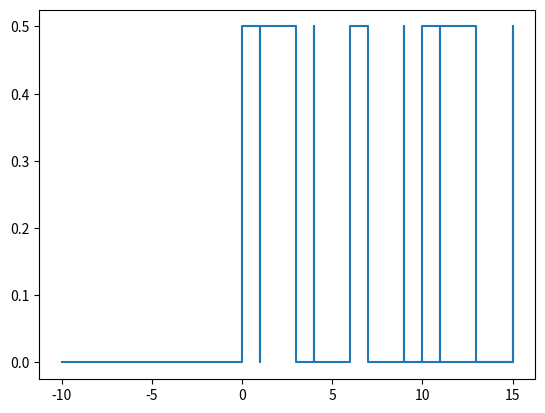

Source code (Python):
"""
[redacted]
Used to test plot algorithm used in trigger event display
Abandoned stable: July 4, 2022
"""
import matplotlib.pyplot as plt
from itertools import tee

hits = ( (0,True), (1,False), (3,False), (4,True), (6,True), (7,False),
        (9,True), (10,True), (11,False), (13,False), (15,True), )

def plot_builder(hits, yshift=0.0, tbnds=(-10,10), logic_false = False):
    hits = list(sorted(hits, key=lambda p: p[0]))
    tmin, tmax = tbnds

    x,y = [],[]
    x.append(tmin)
    y.append(logic_false)

    x.append(hits[0][0])
    x.append(hits[0][0])
    y.append(y[-1])
    y.append(not y[-1])

    for h in hits[1:]:
        x.append(x[-1])
        x.append(h[0])
        x.append(h[0])

        y.append(not h[1])
        y.append(not h[1])
        y.append(h[1])

    x.append(x[-1])
    y.append(logic_false)

    x.append(tmax)
    y.append(logic_false)

    # convert to numeric
    y = [.5+yshift if i else yshift for i in y]
    return x,y

if __name__ == '__main__':
    plt.plot(*plot_builder(hits))
    plt.show(block=True)
